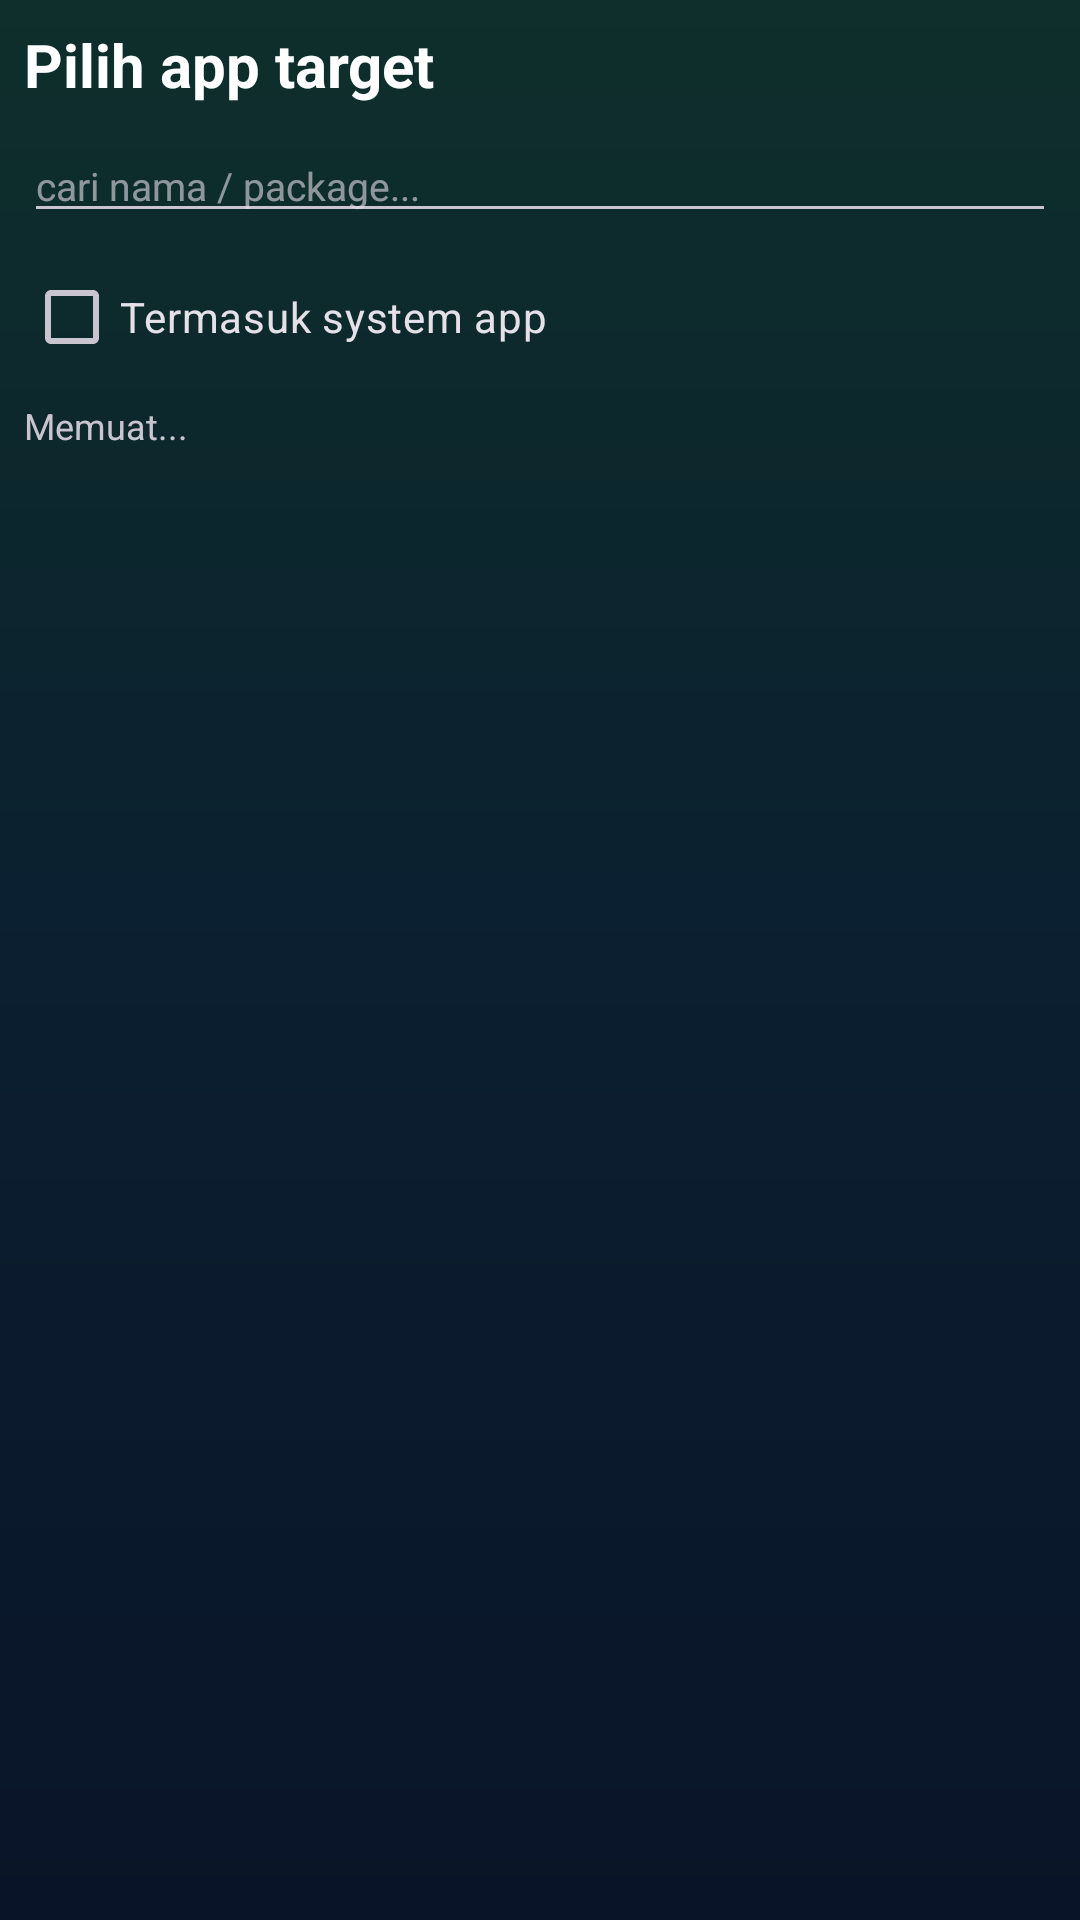

Here is an Android app screen rendered from its layout file. Give the layout XML and the strings, colors and styles it references.
<!-- AndroidManifest.xml: application theme Theme.HozinTools -->
<!-- res/layout/activity_app_picker.xml -->
<?xml version="1.0" encoding="utf-8"?>
<LinearLayout xmlns:android="http://schemas.android.com/apk/res/android"
    android:layout_width="match_parent"
    android:layout_height="match_parent"
    android:orientation="vertical"
    android:padding="8dp">

    <TextView
        android:layout_width="wrap_content"
        android:layout_height="wrap_content"
        style="@style/HiAppTitle"
        android:text="Pilih app target" />

    <EditText
        android:id="@+id/etAppSearch"
        android:layout_width="match_parent"
        android:layout_height="wrap_content"
        android:layout_marginTop="8dp"
        android:hint="cari nama / package..."
        android:inputType="text"
        android:textSize="13sp" />

    <CheckBox
        android:id="@+id/cbIncludeSystem"
        android:layout_width="wrap_content"
        android:layout_height="wrap_content"
        android:layout_marginTop="4dp"
        android:text="Termasuk system app" />

    <TextView
        android:id="@+id/tvAppCount"
        android:layout_width="wrap_content"
        android:layout_height="wrap_content"
        android:layout_marginTop="4dp"
        android:text="Memuat..."
        android:textSize="12sp" />

    <androidx.recyclerview.widget.RecyclerView
        android:id="@+id/rvApps"
        android:layout_width="match_parent"
        android:layout_height="0dp"
        android:layout_marginTop="4dp"
        android:layout_weight="1" />
</LinearLayout>
<!-- resources referenced by this layout -->
<resources>
  <style name="HiAppTitle" parent="TextAppearance.Material3.HeadlineSmall">
          <item name="android:textStyle">bold</item>
          <item name="android:textSize">20sp</item>
          <item name="android:textColor">#FFFFFF</item>
      </style>
  <color name="hi_accent">#00E5A0</color>
  <color name="hi_accent_dark">#00563F</color>
  <!-- drawable bg_app (drawable) -->
  <?xml version="1.0" encoding="utf-8"?>
  <shape xmlns:android="http://schemas.android.com/apk/res/android"
      android:shape="rectangle">
      <gradient
          android:angle="270"
          android:startColor="#0E2F2B"
          android:centerColor="#0B1F30"
          android:endColor="#0A1428"
          android:type="linear" />
  </shape>
  <color name="hi_text">#E8E8E8</color>
  <!-- drawable btn_glass (drawable) -->
  <?xml version="1.0" encoding="utf-8"?>
  <shape xmlns:android="http://schemas.android.com/apk/res/android"
      android:shape="rectangle">
      <corners android:radius="28dp" />
      <solid android:color="#1AFFFFFF" />
      <stroke android:width="1dp" android:color="#66FFFFFF" />
  </shape>
  <!-- drawable pill_glass (drawable) -->
  <?xml version="1.0" encoding="utf-8"?>
  <shape xmlns:android="http://schemas.android.com/apk/res/android"
      android:shape="rectangle">
      <corners android:radius="28dp" />
      <solid android:color="#22FFFFFF" />
      <stroke android:width="1dp" android:color="#44FFFFFF" />
  </shape>
  <!-- drawable search_bg (drawable) -->
  <?xml version="1.0" encoding="utf-8"?>
  <shape xmlns:android="http://schemas.android.com/apk/res/android"
      android:shape="rectangle">
      <corners android:radius="16dp" />
      <solid android:color="#1AFFFFFF" />
      <stroke android:width="1dp" android:color="#33FFFFFF" />
  </shape>
  <!-- drawable pill_ok (drawable) -->
  <?xml version="1.0" encoding="utf-8"?>
  <layer-list xmlns:android="http://schemas.android.com/apk/res/android">
      <item>
          <shape android:shape="rectangle">
              <corners android:radius="28dp" />
              <solid android:color="#3D2E9E5B" />
              <stroke android:width="1dp" android:color="#994CAF50" />
          </shape>
      </item>
      <item
          android:left="1dp"
          android:right="1dp"
          android:top="1dp"
          android:bottom="1dp">
          <shape android:shape="rectangle">
              <corners android:radius="27dp" />
              <gradient
                  android:angle="270"
                  android:startColor="#33FFFFFF"
                  android:endColor="#00FFFFFF" />
          </shape>
      </item>
  </layer-list>
  <!-- drawable pill_bad (drawable) -->
  <?xml version="1.0" encoding="utf-8"?>
  <layer-list xmlns:android="http://schemas.android.com/apk/res/android">
      <item>
          <shape android:shape="rectangle">
              <corners android:radius="28dp" />
              <solid android:color="#3DE05252" />
              <stroke android:width="1dp" android:color="#99F44336" />
          </shape>
      </item>
      <item
          android:left="1dp"
          android:right="1dp"
          android:top="1dp"
          android:bottom="1dp">
          <shape android:shape="rectangle">
              <corners android:radius="27dp" />
              <gradient
                  android:angle="270"
                  android:startColor="#33FFFFFF"
                  android:endColor="#00FFFFFF" />
          </shape>
      </item>
  </layer-list>
</resources>
